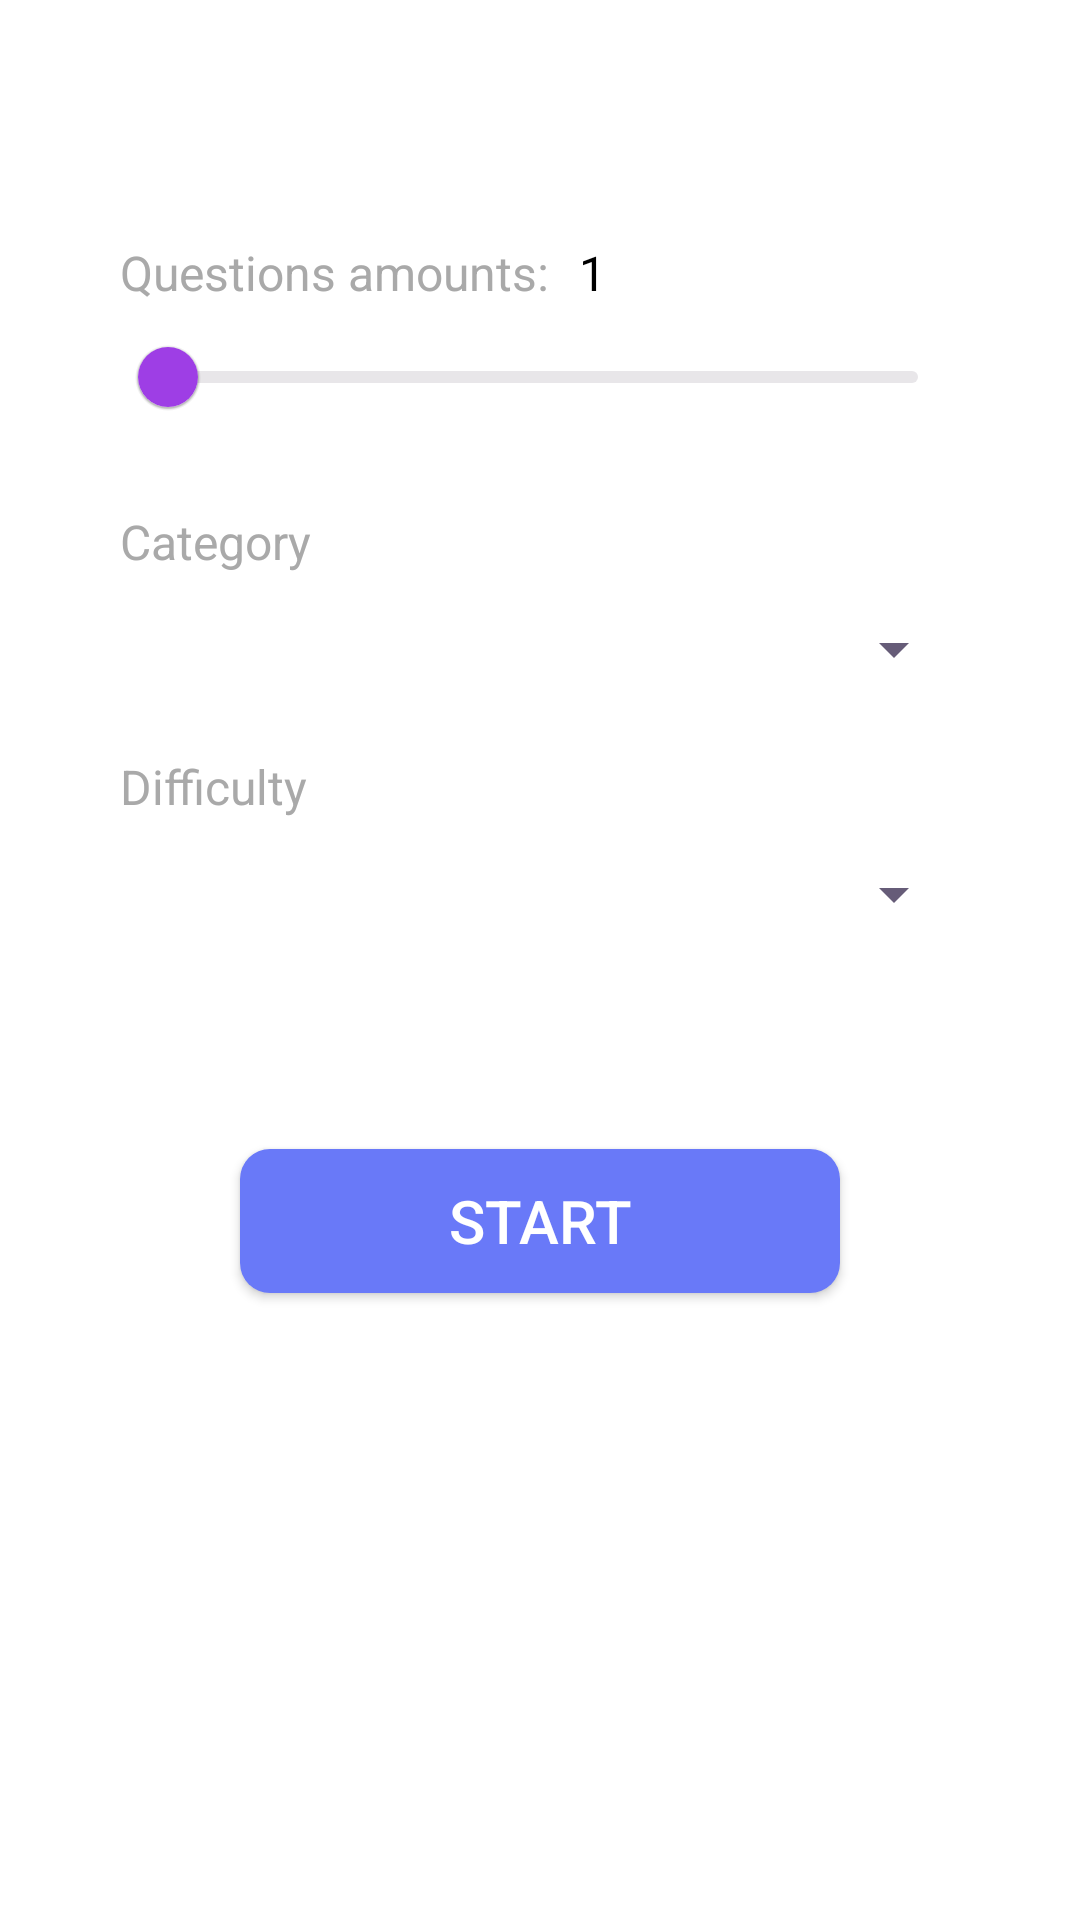

Write the Android layout XML for this screen, with the resource values it uses.
<!-- AndroidManifest.xml: application theme AppTheme -->
<!-- res/layout/main_fragment.xml -->
<?xml version="1.0" encoding="utf-8"?>
<LinearLayout xmlns:android="http://schemas.android.com/apk/res/android"
    xmlns:app="http://schemas.android.com/apk/res-auto"
    xmlns:tools="http://schemas.android.com/tools"
    android:layout_width="match_parent"
    android:layout_height="match_parent"
    android:background="@color/White"
    android:orientation="vertical"
    android:padding="40dp"
    tools:context=".ui.main.MainFragment">

    <ImageView
        android:id="@+id/image_main_AR"
        android:layout_width="wrap_content"
        android:layout_height="wrap_content"
        android:layout_gravity="center"
        android:contentDescription="@string/contentDescription_main_image_AR"
        android:src="@drawable/image_ar" />

    <LinearLayout
        android:layout_width="match_parent"
        android:layout_height="wrap_content"
        android:layout_marginTop="40dp"
        android:orientation="horizontal">

        <TextView
            style="@style/TextHintMainStyle"
            android:layout_width="wrap_content"
            android:layout_height="wrap_content"
            android:text="@string/text_main_questions_amount" />

        <TextView
            android:id="@+id/text_main_question_amounts"
            android:layout_width="wrap_content"
            android:layout_height="wrap_content"
            android:layout_marginStart="10dp"
            android:text="@string/text_main_questions_amount_inNumbers"
            android:textColor="@color/Black"
            android:textSize="16sp" />


    </LinearLayout>

    <com.google.android.material.slider.Slider
        android:id="@+id/slider_main_amount"
        android:layout_width="match_parent"
        android:layout_height="wrap_content"
        android:stepSize="1"
        android:valueFrom="1"
        android:valueTo="50"
        app:haloRadius="15dp"
        app:labelBehavior="gone"
        app:thumbColor="@color/BrightViolet"
        app:tickColorActive="@color/BrightViolet"
        app:tickColorInactive="@color/OtherGrayishViolet"
        app:trackColorActive="@color/BrightViolet"
        app:trackColorInactive="@color/OtherGrayishViolet" />

    <TextView
        style="@style/TextHintMainStyle"
        android:layout_width="wrap_content"
        android:layout_height="wrap_content"
        android:layout_marginTop="20dp"
        android:text="@string/text_main_category" />

    <Spinner
        android:id="@+id/spinner_main_category"
        android:layout_width="match_parent"
        android:layout_height="50dp"
        android:background="@drawable/background_custom_spinner" />

    <TextView
        style="@style/TextHintMainStyle"
        android:layout_width="wrap_content"
        android:layout_height="wrap_content"
        android:layout_marginTop="10dp"
        android:text="@string/text_main_difficulty" />

    <Spinner
        android:id="@+id/spinner_main_difficulty"
        android:layout_width="match_parent"
        android:layout_height="50dp"
        android:background="@drawable/background_custom_spinner" />

    <Button
        android:id="@+id/button_main_start"
        android:layout_width="200dp"
        android:layout_height="wrap_content"
        android:layout_gravity="center"
        android:layout_marginTop="60dp"
        android:background="@drawable/background_rounded"
        android:text="@string/button_main_start"
        android:textColor="@color/White"
        android:textSize="20sp" />


</LinearLayout>
<!-- resources referenced by this layout -->
<resources>
  <color name="Black">#000000</color>
  <color name="BrightViolet">#9E3EE5</color>
  <color name="OtherGrayishViolet">#E8E6E9</color>
  <color name="White">#FFFFFF</color>
  <!-- drawable background_custom_spinner (drawable) -->
  <?xml version="1.0" encoding="utf-8"?>
  <selector xmlns:android="http://schemas.android.com/apk/res/android">
      <item>
          <layer-list>
              <item>
                  <shape android:shape="rectangle">
                      <solid android:color="@color/White" />
                      <corners android:radius="10dp" />
                      <padding android:right="10dp" />
                  </shape>
              </item>
              <item>
                  <bitmap android:gravity="center|end" android:src="@drawable/icon_custom_arrow_drop_down" />
              </item>
          </layer-list>
      </item>
  </selector>
  <!-- drawable background_rounded (drawable) -->
  <?xml version="1.0" encoding="utf-8"?>
  <shape xmlns:android="http://schemas.android.com/apk/res/android">
      <corners android:radius="10dp" />
      <solid android:color="#6979F8" />
  
  
  </shape>
  <string name="button_main_start">Start</string>
  <string name="contentDescription_main_image_AR">Image AR</string>
  <string name="text_main_category">Category</string>
  <string name="text_main_difficulty">Difficulty</string>
  <string name="text_main_questions_amount">Questions amounts:</string>
  <string name="text_main_questions_amount_inNumbers">1</string>
  <style name="TextHintMainStyle">
          <item name="android:textColor">@color/Gray</item>
          <item name="android:textSize">16sp</item>
      </style>
  <style name="AppTheme" parent="Theme.MaterialComponents.DayNight.NoActionBar.Bridge">
          <item name="colorPrimary">@color/colorPrimary</item>
          <item name="colorPrimaryDark">@color/colorPrimaryDark</item>
          <item name="colorAccent">@color/colorAccent</item>
          <item name="android:windowFullscreen">true</item>
          <item name="titleTextColor">@color/Black</item>
      </style>
  <!-- drawable icon_custom_arrow_drop_down: png bitmap (drawable-hdpi, 153 bytes) -->
  <color name="Gray">#A9A9A9</color>
  <color name="colorPrimary">#6200EE</color>
  <color name="colorPrimaryDark">#3700B3</color>
  <color name="colorAccent">#03DAC5</color>
</resources>
